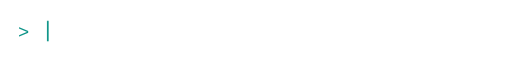
t = 0.00 s
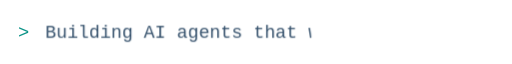
t = 1.67 s
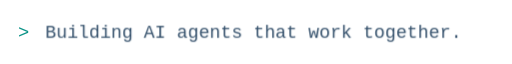
t = 3.33 s
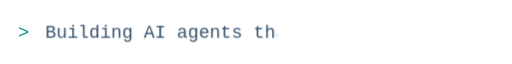
t = 5.00 s
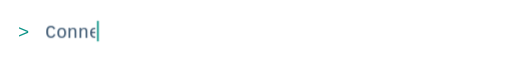
t = 6.67 s
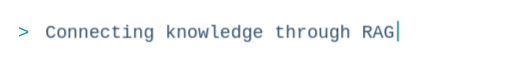
t = 8.33 s

The animated SVG that drew these frames (rendered in a browser with its animation timeline set to each time). Animation: 4 CSS @keyframes rules; frames cover the first 8.33 s, repeats indefinitely.

<svg xmlns="http://www.w3.org/2000/svg" width="600" height="70" viewBox="90 0 600 70" fill="none" role="img" aria-labelledby="title desc">
  <title id="title">Building AI agents. Connecting knowledge. Learning by building.</title>
  <desc id="desc">Three short lines type and erase in sequence. The first remains visible when reduced motion is preferred.</desc>
  <defs>
    <clipPath id="clip-one"><rect class="type one" x="143" y="16" width="514" height="37" style="--line-width:488px"/></clipPath>
    <clipPath id="clip-two"><rect class="type two" x="143" y="16" width="514" height="37" style="--line-width:422px"/></clipPath>
    <clipPath id="clip-three"><rect class="type three" x="143" y="16" width="514" height="37" style="--line-width:514px"/></clipPath>
    <style>
      .static { display: none; }
      .line { opacity: 0; animation: active 18s linear infinite; }
      .line.one { opacity: 1; }
      .type { animation: typing 18s steps(36,end) infinite; }
      .cursor { animation: travel 18s steps(36,end) infinite, blink .9s step-end infinite; }
      .two { animation-delay: 6s; }
      .three { animation-delay: 12s; }
      .line.two .cursor { animation-delay: 6s, 0s; }
      .line.three .cursor { animation-delay: 12s, 0s; }
      @keyframes active { 0%,33.32% { opacity: 1; } 33.33%,100% { opacity: 0; } }
      @keyframes typing { 0%,2% { width: 0; } 13%,25% { width: var(--line-width); } 31%,100% { width: 0; } }
      @keyframes travel { 0%,2% { transform: translateX(0); } 13%,25% { transform: translateX(var(--line-width)); } 31%,100% { transform: translateX(0); } }
      @keyframes blink { 50% { opacity: 0; } }
      @media (prefers-reduced-motion: reduce) {
        .line,.type,.cursor { animation: none !important; }
        .line { display: none !important; }
        .static { display: inline !important; }
        .cursor { display: none; }
      }
    </style>
  </defs>
  <g font-family="Consolas, Liberation Mono, Menlo, monospace" font-size="22" font-weight="500">
    <text x="111" y="42" fill="#0D9488">&gt;</text>
    <text class="static" x="143" y="42" textLength="488" lengthAdjust="spacingAndGlyphs" fill="#34506B">Building AI agents that work together.</text>
    <g class="line one">
      <text x="143" y="42" textLength="488" lengthAdjust="spacingAndGlyphs" fill="#34506B" clip-path="url(#clip-one)">Building AI agents that work together.</text>
      <path class="cursor" d="M146 22V46" stroke="#0D9488" stroke-width="2" style="--line-width:488px"/>
    </g>
    <g class="line two">
      <text x="143" y="42" textLength="422" lengthAdjust="spacingAndGlyphs" fill="#34506B" clip-path="url(#clip-two)">Connecting knowledge through RAG.</text>
      <path class="cursor" d="M146 22V46" stroke="#0D9488" stroke-width="2" style="--line-width:422px"/>
    </g>
    <g class="line three">
      <text x="143" y="42" textLength="514" lengthAdjust="spacingAndGlyphs" fill="#34506B" clip-path="url(#clip-three)">Learning by building. One step at a time.</text>
      <path class="cursor" d="M146 22V46" stroke="#0D9488" stroke-width="2" style="--line-width:514px"/>
    </g>
  </g>
</svg>
